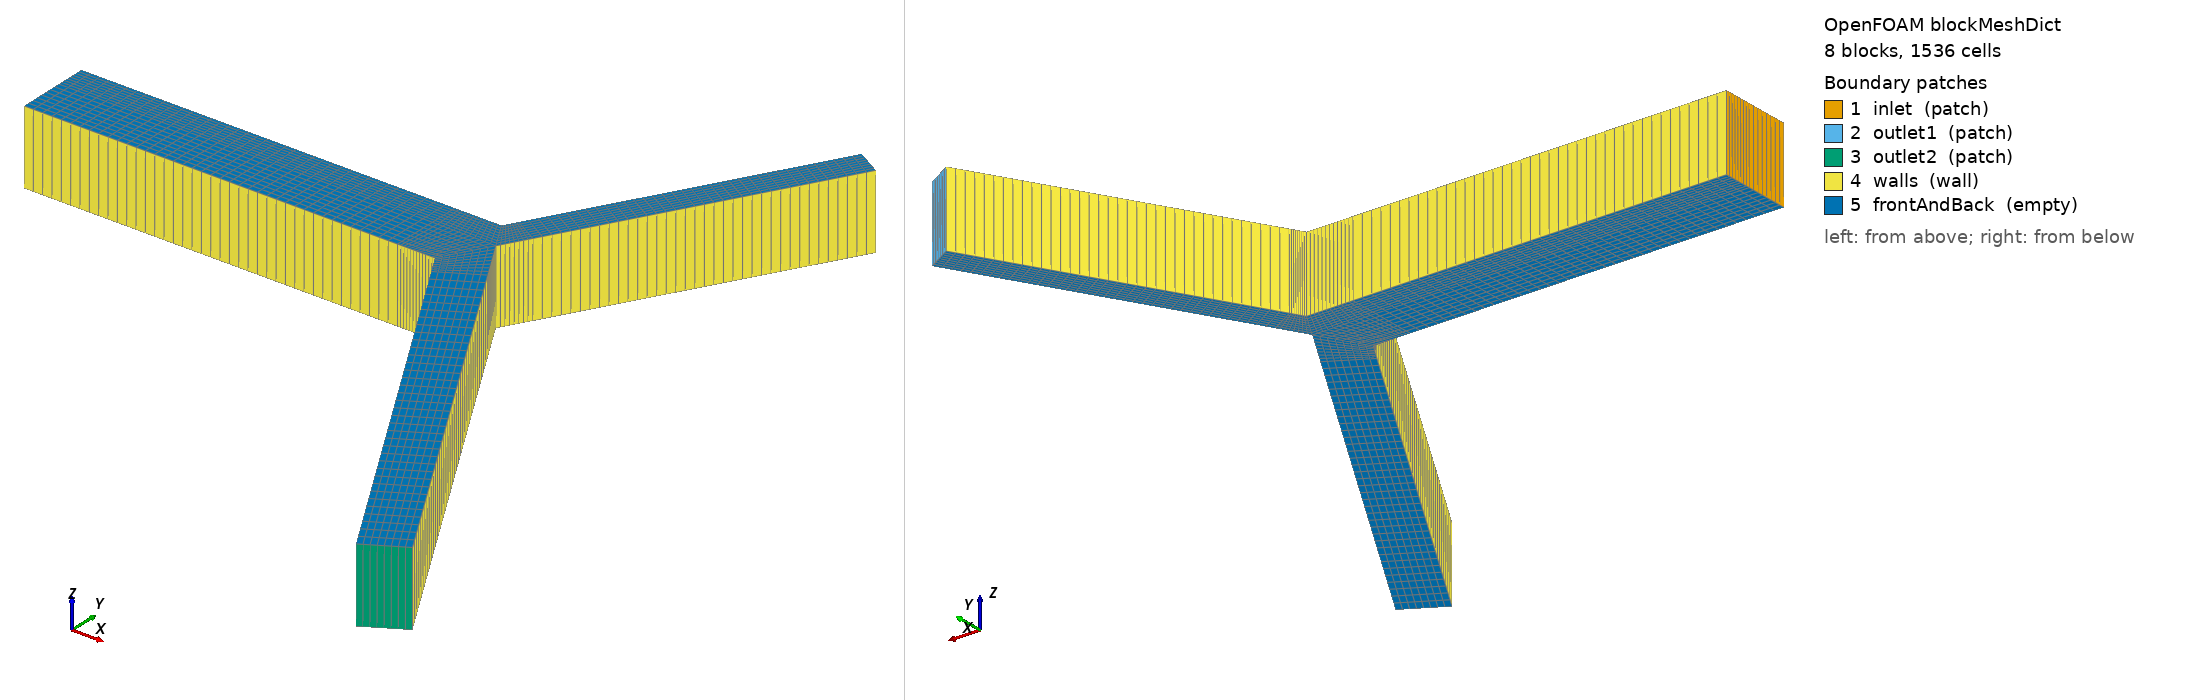

OpenFOAM case: the mesh blockMesh builds from blockMeshDict, 8 block(s), 1536 cells. Boundary patches (legend numbers): 1 inlet (patch), 2 outlet1 (patch), 3 outlet2 (patch), 4 walls (wall), 5 frontAndBack (empty). Left view from above one corner, right view from below the opposite corner. Boundary conditions: 1 field file(s) under 0/; 5 of 5 drawn patches have an entry in a shipped field file.

=== system/blockMeshDict ===
FoamFile
{
    version     2.0;
    format      ascii;
    class       dictionary;
    object      blockMeshDict;
}

scale 1;

vertices
(
    (-5.5 0 0)  // 0
    (-5.5 0.60606061 0)  // 1
    (-5.5 1 0)  // 2
    (-0.5 0 0)  // 3
    (-0.5 0.60606061 0)  // 4
    (-0.5 1 0)  // 5
    (0 0 0)  // 6
    (0.34990925 0.60606061 0)  // 7
    (0.12246824 1 0)  // 8
    (0.56211461 0.97361106 0)  // 9
    (0.22095309 1.1705808 0)  // 10
    (0.15151515 -0.26243194 0)  // 11
    (0.67637903 0.040598362 0)  // 12
    (2.5318116 4.3852263 0)  // 13
    (2.1906501 4.582196 0)  // 14
    (3.1818182 -5.5110708 0)  // 15
    (3.7066821 -5.2080404 0)  // 16
    (-5.5 0 1)  // 17
    (-5.5 0.60606061 1)  // 18
    (-5.5 1 1)  // 19
    (-0.5 0 1)  // 20
    (-0.5 0.60606061 1)  // 21
    (-0.5 1 1)  // 22
    (0 0 1)  // 23
    (0.34990925 0.60606061 1)  // 24
    (0.12246824 1 1)  // 25
    (0.56211461 0.97361106 1)  // 26
    (0.22095309 1.1705808 1)  // 27
    (0.15151515 -0.26243194 1)  // 28
    (0.67637903 0.040598362 1)  // 29
    (2.5318116 4.3852263 1)  // 30
    (2.1906501 4.582196 1)  // 31
    (3.1818182 -5.5110708 1)  // 32
    (3.7066821 -5.2080404 1)  // 33
);

blocks
(
    hex (0 3 4 1 17 20 21 18) (40 8 1) simpleGrading (1 1 1)
    hex (1 4 5 2 18 21 22 19) (40 8 1) simpleGrading (1 1 1)
    hex (4 7 8 5 21 24 25 22) (12 8 1) simpleGrading (1 1 1)
    hex (3 6 7 4 20 23 24 21) (12 8 1) simpleGrading (1 1 1)
    hex (7 9 10 8 24 26 27 25) (8 8 1) simpleGrading (1 1 1)
    hex (6 11 12 7 23 28 29 24) (8 8 1) simpleGrading (1 1 1)
    hex (9 13 14 10 26 30 31 27) (36 8 1) simpleGrading (1 1 1)
    hex (11 15 16 12 28 32 33 29) (36 8 1) simpleGrading (1 1 1)
);

edges
(
);

boundary
(
    inlet
    {
        type patch;
        faces
        (
            (1 0 17 18)
            (2 1 18 19)
        );
    }
    outlet1
    {
        type patch;
        faces
        (
            (13 14 31 30)
        );
    }
    outlet2
    {
        type patch;
        faces
        (
            (15 16 33 32)
        );
    }
    walls
    {
        type wall;
        faces
        (
            (0 3 20 17)
            (3 6 23 20)
            (6 11 28 23)
            (11 15 32 28)
            (16 12 29 33)
            (12 7 24 29)
            (7 9 26 24)
            (9 13 30 26)
            (14 10 27 31)
            (10 8 25 27)
            (8 5 22 25)
            (5 2 19 22)
        );
    }
    frontAndBack
    {
        type empty;
        faces
        (
            (0 1 4 3)
            (17 20 21 18)
            (1 2 5 4)
            (18 21 22 19)
            (4 5 8 7)
            (21 24 25 22)
            (3 4 7 6)
            (20 23 24 21)
            (7 8 10 9)
            (24 26 27 25)
            (6 7 12 11)
            (23 28 29 24)
            (9 10 14 13)
            (26 30 31 27)
            (11 12 16 15)
            (28 32 33 29)
        );
    }
);

mergePatchPairs
(
);


=== system/controlDict ===
FoamFile
{
    version     2.0;
    format      ascii;
    class       dictionary;
    object      controlDict;
}

application     simpleFoam;
startFrom       startTime;
startTime       0;
stopAt          endTime;
endTime         5000;
deltaT          1;
writeControl    timeStep;
writeInterval   1000;
purgeWrite      2;
writeFormat     ascii;
writePrecision  8;
writeCompression off;
timeFormat      general;
timePrecision   6;
runTimeModifiable true;

functions
{
    inletPressure
    {
        type            surfaceFieldValue;
        libs            (fieldFunctionObjects);
        executeControl  timeStep;
        executeInterval 1;
        writeControl    timeStep;
        writeInterval   1;
        writeFields     false;
        log             false;
        regionType      patch;
        name            inlet;
        operation       areaAverage;
        fields          (p);
    }

    qoiProbes
    {
        type            probes;
        libs            ("libsampling.so");
        executeControl  timeStep;
        executeInterval 1;
        writeControl    timeStep;
        writeInterval   1;
        fields          (U);
        probeLocations
        (
            (1.376382334 2.777903526 0.5)
            (1.929098607 -2.735236194 0.5)
        );
    }

    writeCellCentres
    {
        type            writeCellCentres;
        libs            (fieldFunctionObjects);
        writeControl    onEnd;
    }

    writeCellVolumes
    {
        type            writeCellVolumes;
        libs            (fieldFunctionObjects);
        writeControl    onEnd;
    }

    gradU
    {
        type            grad;
        libs            (fieldFunctionObjects);
        field           U;
        writeControl    onEnd;
    }

    sample
    {
        type                sets;
        libs                ("libsampling.so");
        writeControl        onEnd;
        interpolationScheme cellPoint;
        setFormat           raw;
        fields              (U p);
        sets
        {
            inletProfile
            {
                type    uniform;
                axis    y;
                start   (-1 0.02 0.5);
                end     (-1 0.98 0.5);
                nPoints 80;
            }
            daughter1Mid
            {
                type    uniform;
                axis    distance;
                start   (1.529642587 2.689418678 0.5);
                end     (1.22312208 2.866388375 0.5);
                nPoints 80;
            }
            daughter2Mid
            {
                type    uniform;
                axis    distance;
                start   (1.683987175 -2.876751346 0.5);
                end     (2.17421004 -2.593721043 0.5);
                nPoints 80;
            }
            parentCenterline
            {
                type    uniform;
                axis    x;
                start   (-4.95 0.6060606061 0.5);
                end     (0.2999092541 0.6060606061 0.5);
                nPoints 120;
            }
        }
    }
}


=== 0/U ===
FoamFile
{
    version     2.0;
    format      ascii;
    class       volVectorField;
    object      U;
}

dimensions      [0 1 -1 0 0 0 0];

internalField   uniform (1 0 0);

boundaryField
{
    inlet
    {
        type            fixedValue;
        value           uniform (1 0 0);
    }
    outlet1
    {
        type            zeroGradient;
    }
    outlet2
    {
        type            zeroGradient;
    }
    walls
    {
        type            noSlip;
    }
    frontAndBack
    {
        type            empty;
    }
}
